Run: headless pygame with SDL's dummy video driver; simulated clock (each Clock.tick advances the game by its frame time, no real sleeping); random seed 0; keys injected as events and as key.get_pressed() state; no mouse input.
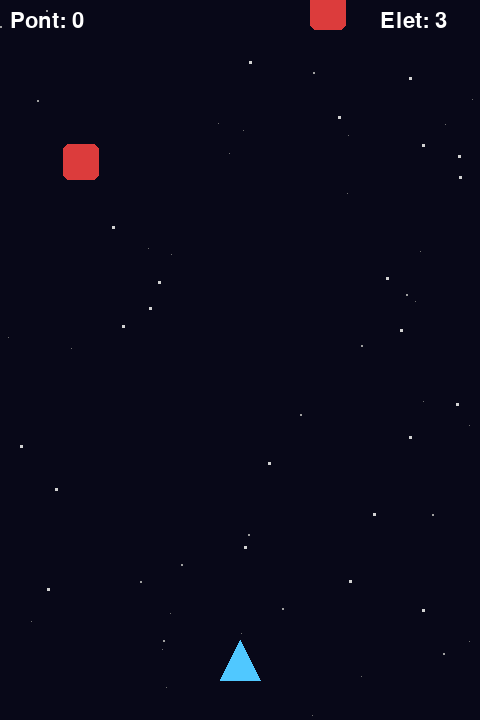
Frame 1 of 4 · flips 1–60 · no input
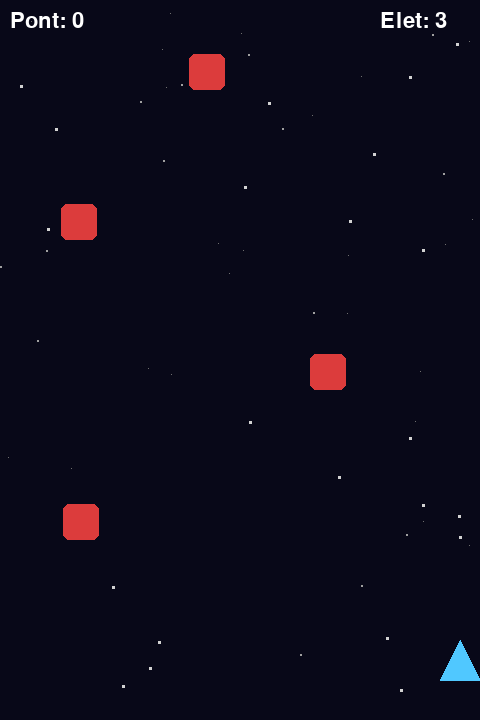
Frame 2 of 4 · flips 61–180 · tapped SPACE, RETURN · held RIGHT (→), D
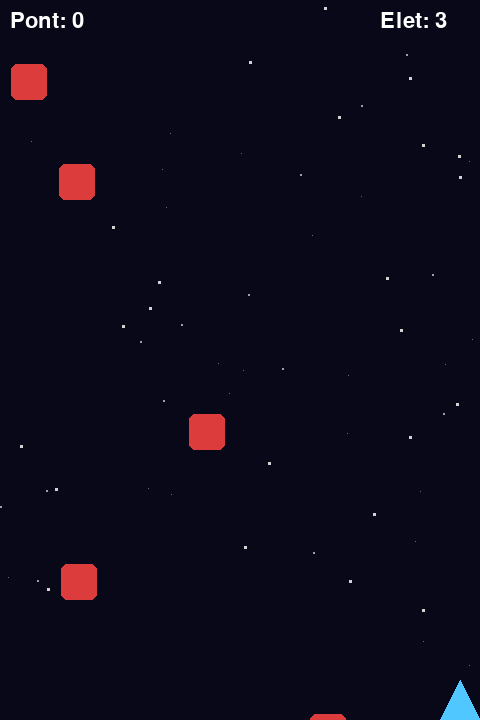
Frame 3 of 4 · flips 181–300 · held DOWN (↓), S
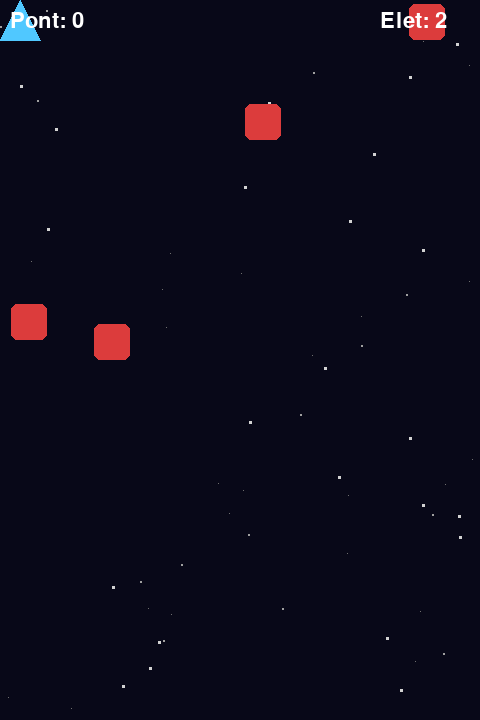
Frame 4 of 4 · flips 301–420 · held LEFT (←), A, UP (↑), W

The pygame program that drew these frames:

"""Egyszeru urhajos loveldozos jatek (pygame).

Iranyitas: nyilak / WASD = mozgas, SPACE = loves, R = ujrakezdes, ESC = kilepes.
"""
import random
import sys

import pygame

W, H = 480, 720
FPS = 60

pygame.init()
screen = pygame.display.set_mode((W, H))
pygame.display.set_caption("Urhajos jatek")
clock = pygame.time.Clock()
font = pygame.font.SysFont(None, 32)
big = pygame.font.SysFont(None, 64)


class Game:
    def __init__(self):
        self.player = pygame.Rect(W // 2 - 20, H - 80, 40, 40)
        self.bullets = []
        self.enemies = []
        self.stars = [[random.randrange(W), random.randrange(H), random.randint(1, 3)] for _ in range(60)]
        self.score = 0
        self.lives = 3
        self.cooldown = 0
        self.spawn_timer = 0
        self.invincible = 0
        self.over = False

    def update(self, keys):
        if self.over:
            return
        speed = 6
        if keys[pygame.K_LEFT] or keys[pygame.K_a]:
            self.player.x -= speed
        if keys[pygame.K_RIGHT] or keys[pygame.K_d]:
            self.player.x += speed
        if keys[pygame.K_UP] or keys[pygame.K_w]:
            self.player.y -= speed
        if keys[pygame.K_DOWN] or keys[pygame.K_s]:
            self.player.y += speed
        self.player.clamp_ip(screen.get_rect())

        self.cooldown = max(0, self.cooldown - 1)
        if keys[pygame.K_SPACE] and self.cooldown == 0:
            self.bullets.append(pygame.Rect(self.player.centerx - 2, self.player.top, 4, 14))
            self.cooldown = 10

        # nehezseg a ponttal no
        self.spawn_timer -= 1
        if self.spawn_timer <= 0:
            self.enemies.append([pygame.Rect(random.randrange(W - 36), -36, 36, 36),
                                 random.uniform(2, 3.5 + self.score / 400)])
            self.spawn_timer = max(15, 50 - self.score // 40)

        for b in self.bullets:
            b.y -= 12
        self.bullets = [b for b in self.bullets if b.bottom > 0]

        for e in self.enemies:
            e[0].y += e[1]
        for e in self.enemies[:]:
            for b in self.bullets[:]:
                if e[0].colliderect(b):
                    self.enemies.remove(e)
                    self.bullets.remove(b)
                    self.score += 10
                    break
        self.invincible = max(0, self.invincible - 1)
        for e in self.enemies[:]:
            if e[0].top > H:
                self.enemies.remove(e)
            elif self.invincible == 0 and e[0].colliderect(self.player):
                self.enemies.remove(e)
                self.lives -= 1
                self.invincible = 90
                if self.lives <= 0:
                    self.over = True

        for s in self.stars:
            s[1] = (s[1] + s[2]) % H

    def draw(self):
        screen.fill((8, 8, 24))
        for x, y, v in self.stars:
            c = 60 + v * 50
            pygame.draw.rect(screen, (c, c, c), (x, y, v, v))
        for b in self.bullets:
            pygame.draw.rect(screen, (255, 230, 80), b)
        for e, _ in self.enemies:
            pygame.draw.rect(screen, (220, 60, 60), e, border_radius=6)
        if self.invincible % 10 < 5:
            p = self.player
            pygame.draw.polygon(screen, (80, 200, 255), [p.midtop, p.bottomright, p.bottomleft])
        screen.blit(font.render(f"Pont: {self.score}", True, (255, 255, 255)), (10, 10))
        screen.blit(font.render(f"Elet: {self.lives}", True, (255, 255, 255)), (W - 100, 10))
        if self.over:
            t = big.render("VEGE", True, (255, 80, 80))
            screen.blit(t, t.get_rect(center=(W // 2, H // 2 - 20)))
            t = font.render("R = ujrakezdes", True, (255, 255, 255))
            screen.blit(t, t.get_rect(center=(W // 2, H // 2 + 30)))


def main(max_frames=None):
    game = Game()
    frames = 0
    while True:
        for ev in pygame.event.get():
            if ev.type == pygame.QUIT or (ev.type == pygame.KEYDOWN and ev.key == pygame.K_ESCAPE):
                pygame.quit()
                sys.exit()
            if ev.type == pygame.KEYDOWN and ev.key == pygame.K_r:
                game = Game()
        game.update(pygame.key.get_pressed())
        game.draw()
        pygame.display.flip()
        clock.tick(FPS)
        frames += 1
        if max_frames and frames >= max_frames:
            return game


if __name__ == "__main__":
    main()
